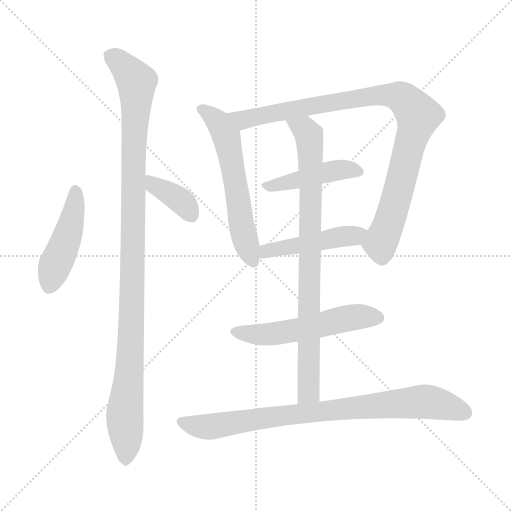
t = 0.00 s
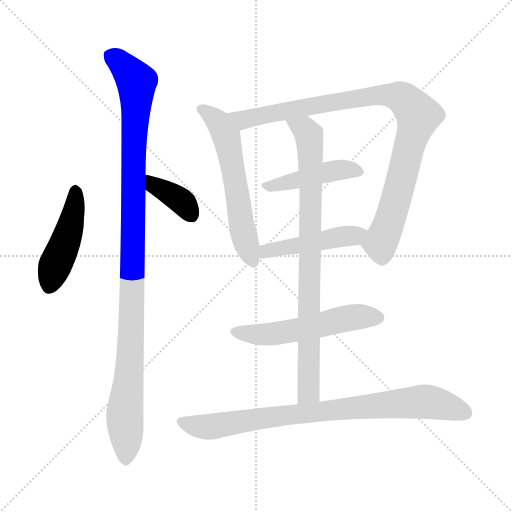
t = 1.61 s
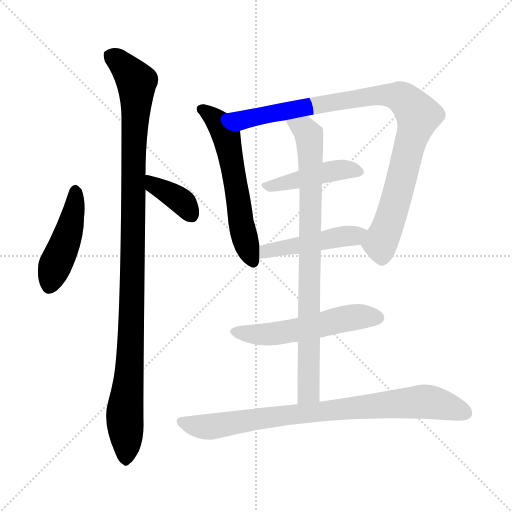
t = 3.22 s
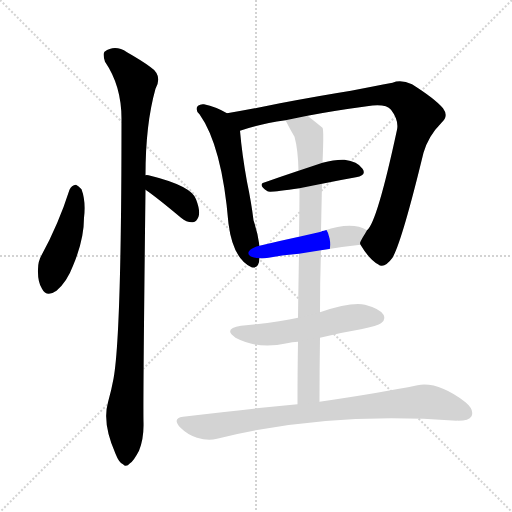
t = 4.82 s
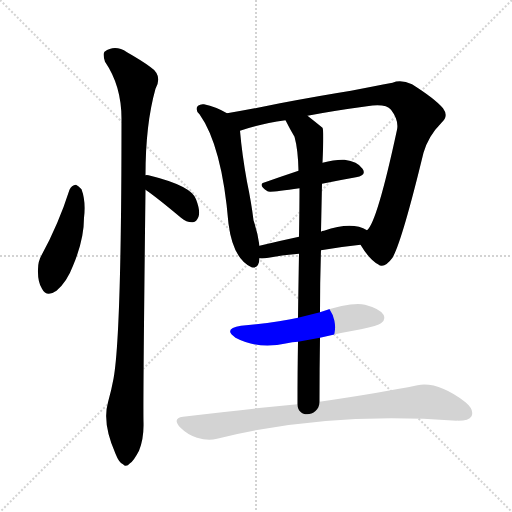
t = 6.43 s
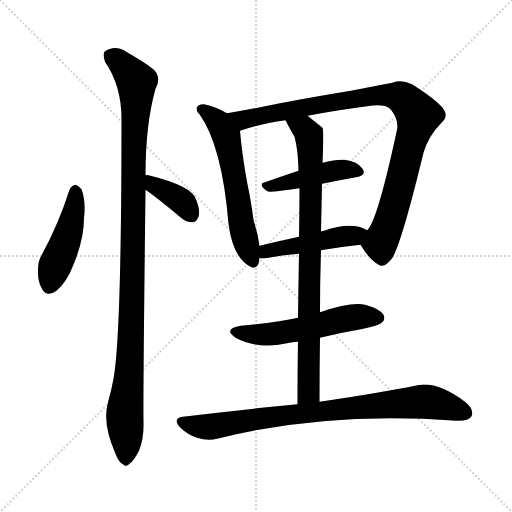
t = 8.04 s

The animated SVG that drew these frames (rendered in a browser with its animation timeline set to each time). Animation: 10 CSS @keyframes rules; one cycle of 8.04 s.

<svg version="1.1" viewBox="0 0 1024 1024" xmlns="http://www.w3.org/2000/svg">
  <g stroke="lightgray" stroke-dasharray="1,1" stroke-width="1" transform="scale(4, 4)">
    <line x1="0" y1="0" x2="256" y2="256"></line>
    <line x1="256" y1="0" x2="0" y2="256"></line>
    <line x1="128" y1="0" x2="128" y2="256"></line>
    <line x1="0" y1="128" x2="256" y2="128"></line>
  </g>
<g transform="scale(1, -1) translate(0, -900)">
   <style type="text/css">
    @keyframes keyframes0 {
      from {
       stroke: blue;
       stroke-dashoffset: 454;
       stroke-width: 128;
       }
       60% {
       animation-timing-function: step-end;
       stroke: blue;
       stroke-dashoffset: 0;
       stroke-width: 128;
       }
       to {
       stroke: black;
       stroke-width: 1024;
       }
       }
       #make-me-a-hanzi-animation-0 {
         animation: keyframes0 0.619466s both;
         animation-delay: 0.000000s;
         animation-timing-function: linear;
       }
    @keyframes keyframes1 {
      from {
       stroke: blue;
       stroke-dashoffset: 371;
       stroke-width: 128;
       }
       55% {
       animation-timing-function: step-end;
       stroke: blue;
       stroke-dashoffset: 0;
       stroke-width: 128;
       }
       to {
       stroke: black;
       stroke-width: 1024;
       }
       }
       #make-me-a-hanzi-animation-1 {
         animation: keyframes1 0.551921s both;
         animation-delay: 0.619466s;
         animation-timing-function: linear;
       }
    @keyframes keyframes2 {
      from {
       stroke: blue;
       stroke-dashoffset: 1082;
       stroke-width: 128;
       }
       78% {
       animation-timing-function: step-end;
       stroke: blue;
       stroke-dashoffset: 0;
       stroke-width: 128;
       }
       to {
       stroke: black;
       stroke-width: 1024;
       }
       }
       #make-me-a-hanzi-animation-2 {
         animation: keyframes2 1.130534s both;
         animation-delay: 1.171387s;
         animation-timing-function: linear;
       }
    @keyframes keyframes3 {
      from {
       stroke: blue;
       stroke-dashoffset: 586;
       stroke-width: 128;
       }
       66% {
       animation-timing-function: step-end;
       stroke: blue;
       stroke-dashoffset: 0;
       stroke-width: 128;
       }
       to {
       stroke: black;
       stroke-width: 1024;
       }
       }
       #make-me-a-hanzi-animation-3 {
         animation: keyframes3 0.726888s both;
         animation-delay: 2.301921s;
         animation-timing-function: linear;
       }
    @keyframes keyframes4 {
      from {
       stroke: blue;
       stroke-dashoffset: 942;
       stroke-width: 128;
       }
       75% {
       animation-timing-function: step-end;
       stroke: blue;
       stroke-dashoffset: 0;
       stroke-width: 128;
       }
       to {
       stroke: black;
       stroke-width: 1024;
       }
       }
       #make-me-a-hanzi-animation-4 {
         animation: keyframes4 1.016602s both;
         animation-delay: 3.028809s;
         animation-timing-function: linear;
       }
    @keyframes keyframes5 {
      from {
       stroke: blue;
       stroke-dashoffset: 444;
       stroke-width: 128;
       }
       59% {
       animation-timing-function: step-end;
       stroke: blue;
       stroke-dashoffset: 0;
       stroke-width: 128;
       }
       to {
       stroke: black;
       stroke-width: 1024;
       }
       }
       #make-me-a-hanzi-animation-5 {
         animation: keyframes5 0.611328s both;
         animation-delay: 4.045410s;
         animation-timing-function: linear;
       }
    @keyframes keyframes6 {
      from {
       stroke: blue;
       stroke-dashoffset: 463;
       stroke-width: 128;
       }
       60% {
       animation-timing-function: step-end;
       stroke: blue;
       stroke-dashoffset: 0;
       stroke-width: 128;
       }
       to {
       stroke: black;
       stroke-width: 1024;
       }
       }
       #make-me-a-hanzi-animation-6 {
         animation: keyframes6 0.626790s both;
         animation-delay: 4.656738s;
         animation-timing-function: linear;
       }
    @keyframes keyframes7 {
      from {
       stroke: blue;
       stroke-dashoffset: 840;
       stroke-width: 128;
       }
       73% {
       animation-timing-function: step-end;
       stroke: blue;
       stroke-dashoffset: 0;
       stroke-width: 128;
       }
       to {
       stroke: black;
       stroke-width: 1024;
       }
       }
       #make-me-a-hanzi-animation-7 {
         animation: keyframes7 0.933594s both;
         animation-delay: 5.283529s;
         animation-timing-function: linear;
       }
    @keyframes keyframes8 {
      from {
       stroke: blue;
       stroke-dashoffset: 542;
       stroke-width: 128;
       }
       64% {
       animation-timing-function: step-end;
       stroke: blue;
       stroke-dashoffset: 0;
       stroke-width: 128;
       }
       to {
       stroke: black;
       stroke-width: 1024;
       }
       }
       #make-me-a-hanzi-animation-8 {
         animation: keyframes8 0.691081s both;
         animation-delay: 6.217122s;
         animation-timing-function: linear;
       }
    @keyframes keyframes9 {
      from {
       stroke: blue;
       stroke-dashoffset: 830;
       stroke-width: 128;
       }
       73% {
       animation-timing-function: step-end;
       stroke: blue;
       stroke-dashoffset: 0;
       stroke-width: 128;
       }
       to {
       stroke: black;
       stroke-width: 1024;
       }
       }
       #make-me-a-hanzi-animation-9 {
         animation: keyframes9 0.925456s both;
         animation-delay: 6.908203s;
         animation-timing-function: linear;
       }
</style>
<path d="M 139.0 520.5 Q 117.0 451.5 83.0 389.5 Q 76.0 377.5 76.0 361.5 Q 75.0 336.5 84.0 322.5 Q 93.0 304.5 113.0 318.5 Q 134.0 336.5 146.0 368.5 Q 168.0 420.5 168.0 464.5 Q 172.0 497.5 163.0 521.5 Q 157.0 528.5 152.0 530.5 Q 143.0 529.5 139.0 520.5 Z" fill="lightgray"></path> 
<path d="M 291.0 520.5 Q 313.0 505.5 362.0 464.5 Q 374.0 454.5 386.0 455.5 Q 393.0 456.5 397.0 466.5 Q 401.0 478.5 392.0 501.5 Q 383.0 528.5 297.0 549.5 Q 293.0 550.5 291.0 549.5 C 261.0 547.5 266.0 537.5 291.0 520.5 Z" fill="lightgray"></path> 
<path d="M 291.0 549.5 Q 291.0 651.5 311.0 722.5 Q 326.0 749.5 300.0 766.5 Q 284.0 778.5 254.0 795.5 Q 230.0 811.5 209.0 796.5 Q 205.0 792.5 210.0 776.5 Q 243.0 728.5 243.0 662.5 Q 243.0 229.5 227.0 142.5 Q 223.0 120.5 216.0 95.5 Q 204.0 53.5 231.0 -7.5 Q 238.0 -25.5 246.0 -28.5 Q 252.0 -35.5 260.0 -26.5 Q 267.0 -22.5 278.0 -1.5 Q 288.0 23.5 287.0 55.5 Q 286.0 103.5 291.0 520.5 L 291.0 549.5 Z" fill="lightgray"></path> 
<path d="M 454.0 673.5 Q 432.0 686.5 408.0 691.5 Q 401.0 692.5 396.0 688.5 Q 389.0 681.5 399.0 671.5 Q 444.0 608.5 457.0 452.5 Q 466.0 382.5 503.0 365.5 Q 518.0 361.5 519.0 383.5 L 519.0 408.5 Q 516.0 432.5 507.0 459.5 Q 503.0 493.5 494.0 536.5 Q 484.0 591.5 480.0 638.5 C 478.0 660.5 478.0 660.5 454.0 673.5 Z" fill="lightgray"></path> 
<path d="M 721.0 410.5 Q 739.0 380.5 756.0 371.5 Q 768.0 361.5 785.0 384.5 Q 804.0 417.5 847.0 594.5 Q 857.0 628.5 883.0 654.5 Q 898.0 667.5 886.0 683.5 Q 870.0 702.5 824.0 731.5 Q 802.0 741.5 785.0 734.5 Q 748.0 727.5 702.0 718.5 Q 639.0 708.5 560.0 693.5 Q 502.0 681.5 454.0 673.5 C 424.0 668.5 451.0 629.5 480.0 638.5 Q 517.0 651.5 571.0 659.5 L 615.0 668.5 Q 667.0 678.5 734.0 687.5 Q 771.0 693.5 782.0 680.5 Q 798.0 659.5 794.0 640.5 Q 754.0 454.5 734.0 439.5 C 719.0 414.5 719.0 414.5 721.0 410.5 Z" fill="lightgray"></path> 
<path d="M 644.0 532.5 Q 678.0 539.5 712.0 545.5 Q 734.0 549.5 725.0 562.5 Q 715.0 577.5 689.0 580.5 Q 671.0 581.5 645.0 574.5 L 597.0 558.5 Q 561.0 546.5 530.0 535.5 Q 514.0 531.5 535.0 517.5 Q 538.0 514.5 599.0 523.5 L 644.0 532.5 Z" fill="lightgray"></path> 
<path d="M 642.0 399.5 Q 682.0 406.5 721.0 410.5 C 751.0 413.5 761.0 425.5 734.0 439.5 Q 704.0 457.5 648.0 438.5 Q 644.0 438.5 642.0 436.5 L 598.0 426.5 Q 556.0 417.5 519.0 408.5 C 490.0 401.5 489.0 384.5 519.0 383.5 Q 525.0 382.5 537.0 384.5 Q 568.0 390.5 598.0 392.5 L 642.0 399.5 Z" fill="lightgray"></path> 
<path d="M 639.0 96.5 Q 639.0 163.5 640.0 224.5 L 640.0 275.5 Q 640.0 339.5 642.0 399.5 L 642.0 436.5 Q 643.0 485.5 644.0 532.5 L 645.0 574.5 Q 648.0 640.5 645.0 644.5 Q 629.0 657.5 615.0 668.5 C 591.0 687.5 557.0 686.5 571.0 659.5 Q 580.0 641.5 589.0 626.5 Q 596.0 601.5 597.0 558.5 L 599.0 523.5 Q 599.0 490.5 598.0 426.5 L 598.0 392.5 Q 597.0 338.5 596.0 264.5 L 596.0 216.5 Q 595.0 159.5 595.0 91.5 C 595.0 61.5 639.0 66.5 639.0 96.5 Z" fill="lightgray"></path> 
<path d="M 640.0 224.5 Q 680.0 234.5 722.0 241.5 Q 756.0 248.5 762.0 253.5 Q 772.0 260.5 767.0 270.5 Q 760.0 282.5 730.0 290.5 Q 702.0 296.5 640.0 275.5 L 596.0 264.5 Q 557.0 255.5 482.0 248.5 Q 445.0 242.5 471.0 224.5 Q 516.0 200.5 574.0 213.5 Q 584.0 216.5 596.0 216.5 L 640.0 224.5 Z" fill="lightgray"></path> 
<path d="M 595.0 91.5 Q 489.0 81.5 366.0 66.5 Q 344.0 63.5 360.0 45.5 Q 375.0 30.5 394.0 24.5 Q 416.0 17.5 434.0 22.5 Q 653.0 77.5 913.0 58.5 Q 914.0 59.5 916.0 58.5 Q 938.0 58.5 943.0 67.5 Q 949.0 80.5 931.0 95.5 Q 876.0 137.5 835.0 129.5 Q 762.0 114.5 639.0 96.5 L 595.0 91.5 Z" fill="lightgray"></path> 
      <clipPath id="make-me-a-hanzi-clip-0">
      <path d="M 139.0 520.5 Q 117.0 451.5 83.0 389.5 Q 76.0 377.5 76.0 361.5 Q 75.0 336.5 84.0 322.5 Q 93.0 304.5 113.0 318.5 Q 134.0 336.5 146.0 368.5 Q 168.0 420.5 168.0 464.5 Q 172.0 497.5 163.0 521.5 Q 157.0 528.5 152.0 530.5 Q 143.0 529.5 139.0 520.5 Z" fill="lightgray"></path>
      </clipPath>
      <path clip-path="url(#make-me-a-hanzi-clip-0)" d="M 152.0 519.5 L 138.0 436.5 L 100.0 329.5 " fill="none" id="make-me-a-hanzi-animation-0" stroke-dasharray="326 652" stroke-linecap="round"></path>

      <clipPath id="make-me-a-hanzi-clip-1">
      <path d="M 291.0 520.5 Q 313.0 505.5 362.0 464.5 Q 374.0 454.5 386.0 455.5 Q 393.0 456.5 397.0 466.5 Q 401.0 478.5 392.0 501.5 Q 383.0 528.5 297.0 549.5 Q 293.0 550.5 291.0 549.5 C 261.0 547.5 266.0 537.5 291.0 520.5 Z" fill="lightgray"></path>
      </clipPath>
      <path clip-path="url(#make-me-a-hanzi-clip-1)" d="M 294.0 542.5 L 361.0 499.5 L 382.0 470.5 " fill="none" id="make-me-a-hanzi-animation-1" stroke-dasharray="243 486" stroke-linecap="round"></path>

      <clipPath id="make-me-a-hanzi-clip-2">
      <path d="M 291.0 549.5 Q 291.0 651.5 311.0 722.5 Q 326.0 749.5 300.0 766.5 Q 284.0 778.5 254.0 795.5 Q 230.0 811.5 209.0 796.5 Q 205.0 792.5 210.0 776.5 Q 243.0 728.5 243.0 662.5 Q 243.0 229.5 227.0 142.5 Q 223.0 120.5 216.0 95.5 Q 204.0 53.5 231.0 -7.5 Q 238.0 -25.5 246.0 -28.5 Q 252.0 -35.5 260.0 -26.5 Q 267.0 -22.5 278.0 -1.5 Q 288.0 23.5 287.0 55.5 Q 286.0 103.5 291.0 520.5 L 291.0 549.5 Z" fill="lightgray"></path>
      </clipPath>
      <path clip-path="url(#make-me-a-hanzi-clip-2)" d="M 221.0 789.5 L 273.0 736.5 L 265.0 550.5 L 263.0 237.5 L 249.0 64.5 L 251.0 -14.5 " fill="none" id="make-me-a-hanzi-animation-2" stroke-dasharray="954 1908" stroke-linecap="round"></path>

      <clipPath id="make-me-a-hanzi-clip-3">
      <path d="M 454.0 673.5 Q 432.0 686.5 408.0 691.5 Q 401.0 692.5 396.0 688.5 Q 389.0 681.5 399.0 671.5 Q 444.0 608.5 457.0 452.5 Q 466.0 382.5 503.0 365.5 Q 518.0 361.5 519.0 383.5 L 519.0 408.5 Q 516.0 432.5 507.0 459.5 Q 503.0 493.5 494.0 536.5 Q 484.0 591.5 480.0 638.5 C 478.0 660.5 478.0 660.5 454.0 673.5 Z" fill="lightgray"></path>
      </clipPath>
      <path clip-path="url(#make-me-a-hanzi-clip-3)" d="M 404.0 681.5 L 439.0 653.5 L 453.0 628.5 L 484.0 445.5 L 506.0 378.5 " fill="none" id="make-me-a-hanzi-animation-3" stroke-dasharray="458 916" stroke-linecap="round"></path>

      <clipPath id="make-me-a-hanzi-clip-4">
      <path d="M 721.0 410.5 Q 739.0 380.5 756.0 371.5 Q 768.0 361.5 785.0 384.5 Q 804.0 417.5 847.0 594.5 Q 857.0 628.5 883.0 654.5 Q 898.0 667.5 886.0 683.5 Q 870.0 702.5 824.0 731.5 Q 802.0 741.5 785.0 734.5 Q 748.0 727.5 702.0 718.5 Q 639.0 708.5 560.0 693.5 Q 502.0 681.5 454.0 673.5 C 424.0 668.5 451.0 629.5 480.0 638.5 Q 517.0 651.5 571.0 659.5 L 615.0 668.5 Q 667.0 678.5 734.0 687.5 Q 771.0 693.5 782.0 680.5 Q 798.0 659.5 794.0 640.5 Q 754.0 454.5 734.0 439.5 C 719.0 414.5 719.0 414.5 721.0 410.5 Z" fill="lightgray"></path>
      </clipPath>
      <path clip-path="url(#make-me-a-hanzi-clip-4)" d="M 462.0 670.5 L 495.0 661.5 L 770.0 710.5 L 814.0 697.5 L 836.0 663.5 L 788.0 485.5 L 760.0 412.5 L 765.0 389.5 " fill="none" id="make-me-a-hanzi-animation-4" stroke-dasharray="814 1628" stroke-linecap="round"></path>

      <clipPath id="make-me-a-hanzi-clip-5">
      <path d="M 644.0 532.5 Q 678.0 539.5 712.0 545.5 Q 734.0 549.5 725.0 562.5 Q 715.0 577.5 689.0 580.5 Q 671.0 581.5 645.0 574.5 L 597.0 558.5 Q 561.0 546.5 530.0 535.5 Q 514.0 531.5 535.0 517.5 Q 538.0 514.5 599.0 523.5 L 644.0 532.5 Z" fill="lightgray"></path>
      </clipPath>
      <path clip-path="url(#make-me-a-hanzi-clip-5)" d="M 532.0 526.5 L 671.0 559.5 L 716.0 555.5 " fill="none" id="make-me-a-hanzi-animation-5" stroke-dasharray="316 632" stroke-linecap="round"></path>

      <clipPath id="make-me-a-hanzi-clip-6">
      <path d="M 642.0 399.5 Q 682.0 406.5 721.0 410.5 C 751.0 413.5 761.0 425.5 734.0 439.5 Q 704.0 457.5 648.0 438.5 Q 644.0 438.5 642.0 436.5 L 598.0 426.5 Q 556.0 417.5 519.0 408.5 C 490.0 401.5 489.0 384.5 519.0 383.5 Q 525.0 382.5 537.0 384.5 Q 568.0 390.5 598.0 392.5 L 642.0 399.5 Z" fill="lightgray"></path>
      </clipPath>
      <path clip-path="url(#make-me-a-hanzi-clip-6)" d="M 523.0 389.5 L 567.0 405.5 L 725.0 434.5 " fill="none" id="make-me-a-hanzi-animation-6" stroke-dasharray="335 670" stroke-linecap="round"></path>

      <clipPath id="make-me-a-hanzi-clip-7">
      <path d="M 639.0 96.5 Q 639.0 163.5 640.0 224.5 L 640.0 275.5 Q 640.0 339.5 642.0 399.5 L 642.0 436.5 Q 643.0 485.5 644.0 532.5 L 645.0 574.5 Q 648.0 640.5 645.0 644.5 Q 629.0 657.5 615.0 668.5 C 591.0 687.5 557.0 686.5 571.0 659.5 Q 580.0 641.5 589.0 626.5 Q 596.0 601.5 597.0 558.5 L 599.0 523.5 Q 599.0 490.5 598.0 426.5 L 598.0 392.5 Q 597.0 338.5 596.0 264.5 L 596.0 216.5 Q 595.0 159.5 595.0 91.5 C 595.0 61.5 639.0 66.5 639.0 96.5 Z" fill="lightgray"></path>
      </clipPath>
      <path clip-path="url(#make-me-a-hanzi-clip-7)" d="M 579.0 656.5 L 613.0 636.5 L 621.0 608.5 L 617.0 116.5 L 601.0 99.5 " fill="none" id="make-me-a-hanzi-animation-7" stroke-dasharray="712 1424" stroke-linecap="round"></path>

      <clipPath id="make-me-a-hanzi-clip-8">
      <path d="M 640.0 224.5 Q 680.0 234.5 722.0 241.5 Q 756.0 248.5 762.0 253.5 Q 772.0 260.5 767.0 270.5 Q 760.0 282.5 730.0 290.5 Q 702.0 296.5 640.0 275.5 L 596.0 264.5 Q 557.0 255.5 482.0 248.5 Q 445.0 242.5 471.0 224.5 Q 516.0 200.5 574.0 213.5 Q 584.0 216.5 596.0 216.5 L 640.0 224.5 Z" fill="lightgray"></path>
      </clipPath>
      <path clip-path="url(#make-me-a-hanzi-clip-8)" d="M 474.0 237.5 L 534.0 230.5 L 704.0 265.5 L 756.0 264.5 " fill="none" id="make-me-a-hanzi-animation-8" stroke-dasharray="414 828" stroke-linecap="round"></path>

      <clipPath id="make-me-a-hanzi-clip-9">
      <path d="M 595.0 91.5 Q 489.0 81.5 366.0 66.5 Q 344.0 63.5 360.0 45.5 Q 375.0 30.5 394.0 24.5 Q 416.0 17.5 434.0 22.5 Q 653.0 77.5 913.0 58.5 Q 914.0 59.5 916.0 58.5 Q 938.0 58.5 943.0 67.5 Q 949.0 80.5 931.0 95.5 Q 876.0 137.5 835.0 129.5 Q 762.0 114.5 639.0 96.5 L 595.0 91.5 Z" fill="lightgray"></path>
      </clipPath>
      <path clip-path="url(#make-me-a-hanzi-clip-9)" d="M 364.0 55.5 L 416.0 46.5 L 651.0 79.5 L 845.0 96.5 L 869.0 94.5 L 931.0 74.5 " fill="none" id="make-me-a-hanzi-animation-9" stroke-dasharray="702 1404" stroke-linecap="round"></path>

</g>
</svg>
